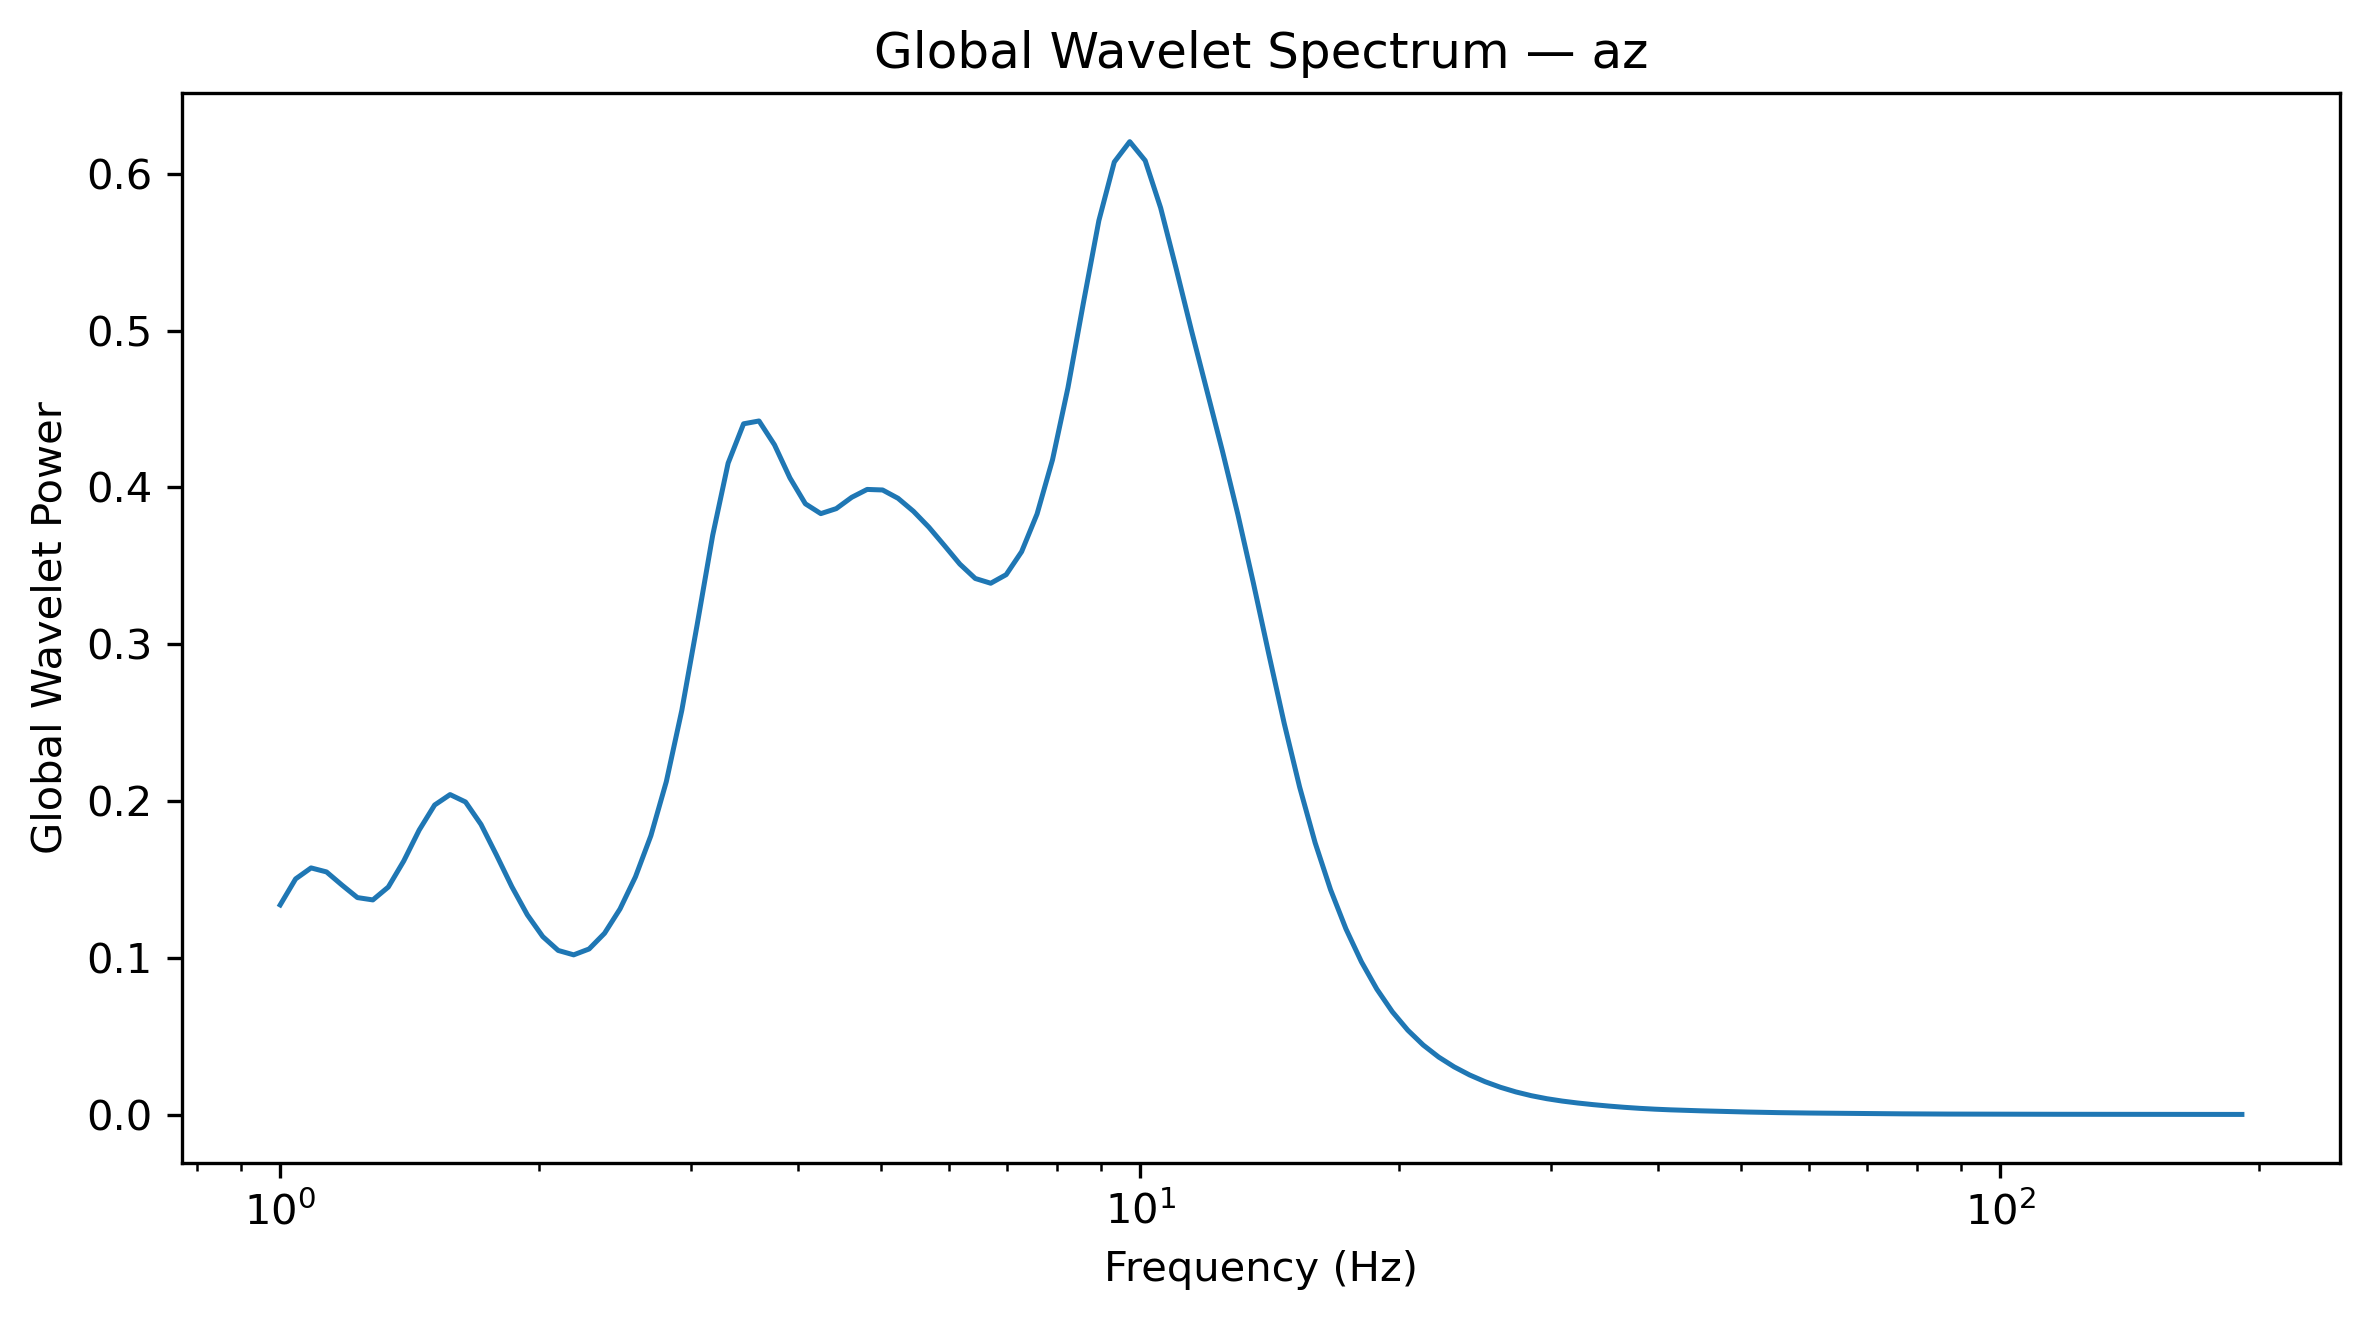

The table this chart was drawn from, first rows:
Frequency_Hz, GlobalWaveletPower, GlobalWaveletAmplitude
1.0, 0.1337, 0.3657
1.042, 0.1503, 0.3877
1.086, 0.1573, 0.3966
1.132, 0.1548, 0.3934
1.18, 0.1464, 0.3826
1.23, 0.1384, 0.372
1.282, 0.1369, 0.37
1.336, 0.1451, 0.381
1.392, 0.1617, 0.4022
1.451, 0.1815, 0.426
1.512, 0.1975, 0.4444
1.576, 0.2041, 0.4518
1.643, 0.1994, 0.4465
1.712, 0.1851, 0.4302
1.784, 0.1656, 0.4069
1.86, 0.1453, 0.3812
1.938, 0.1274, 0.357
2.02, 0.1135, 0.3369
2.105, 0.1047, 0.3235
2.194, 0.1019, 0.3192
2.287, 0.1056, 0.325
2.383, 0.1156, 0.3401
2.484, 0.1311, 0.3621
2.589, 0.1516, 0.3894
2.698, 0.1779, 0.4218
2.812, 0.2124, 0.4609
2.931, 0.2578, 0.5077
3.055, 0.3128, 0.5593
3.183, 0.3695, 0.6079
3.318, 0.4155, 0.6446
3.458, 0.4406, 0.6638
3.604, 0.4424, 0.6652
3.756, 0.4272, 0.6536
3.915, 0.4061, 0.6373
4.08, 0.3896, 0.6242
4.252, 0.3833, 0.6191
4.432, 0.3865, 0.6217
4.619, 0.3937, 0.6275
4.814, 0.3988, 0.6315
5.017, 0.3984, 0.6312
5.229, 0.3931, 0.627
5.45, 0.3848, 0.6203
5.68, 0.3746, 0.6121
5.92, 0.363, 0.6025
6.17, 0.3511, 0.5926
6.43, 0.342, 0.5848
6.702, 0.3389, 0.5822
6.985, 0.3444, 0.5869
7.28, 0.3591, 0.5992
7.587, 0.3831, 0.6189
7.908, 0.4177, 0.6463
8.241, 0.4637, 0.6809
8.589, 0.5178, 0.7196
8.952, 0.5702, 0.7551
9.33, 0.6076, 0.7795
9.724, 0.6206, 0.7878
10.13, 0.6085, 0.7801
10.56, 0.5784, 0.7605
11.01, 0.5398, 0.7347
11.47, 0.5, 0.7071
... 68 more rows
